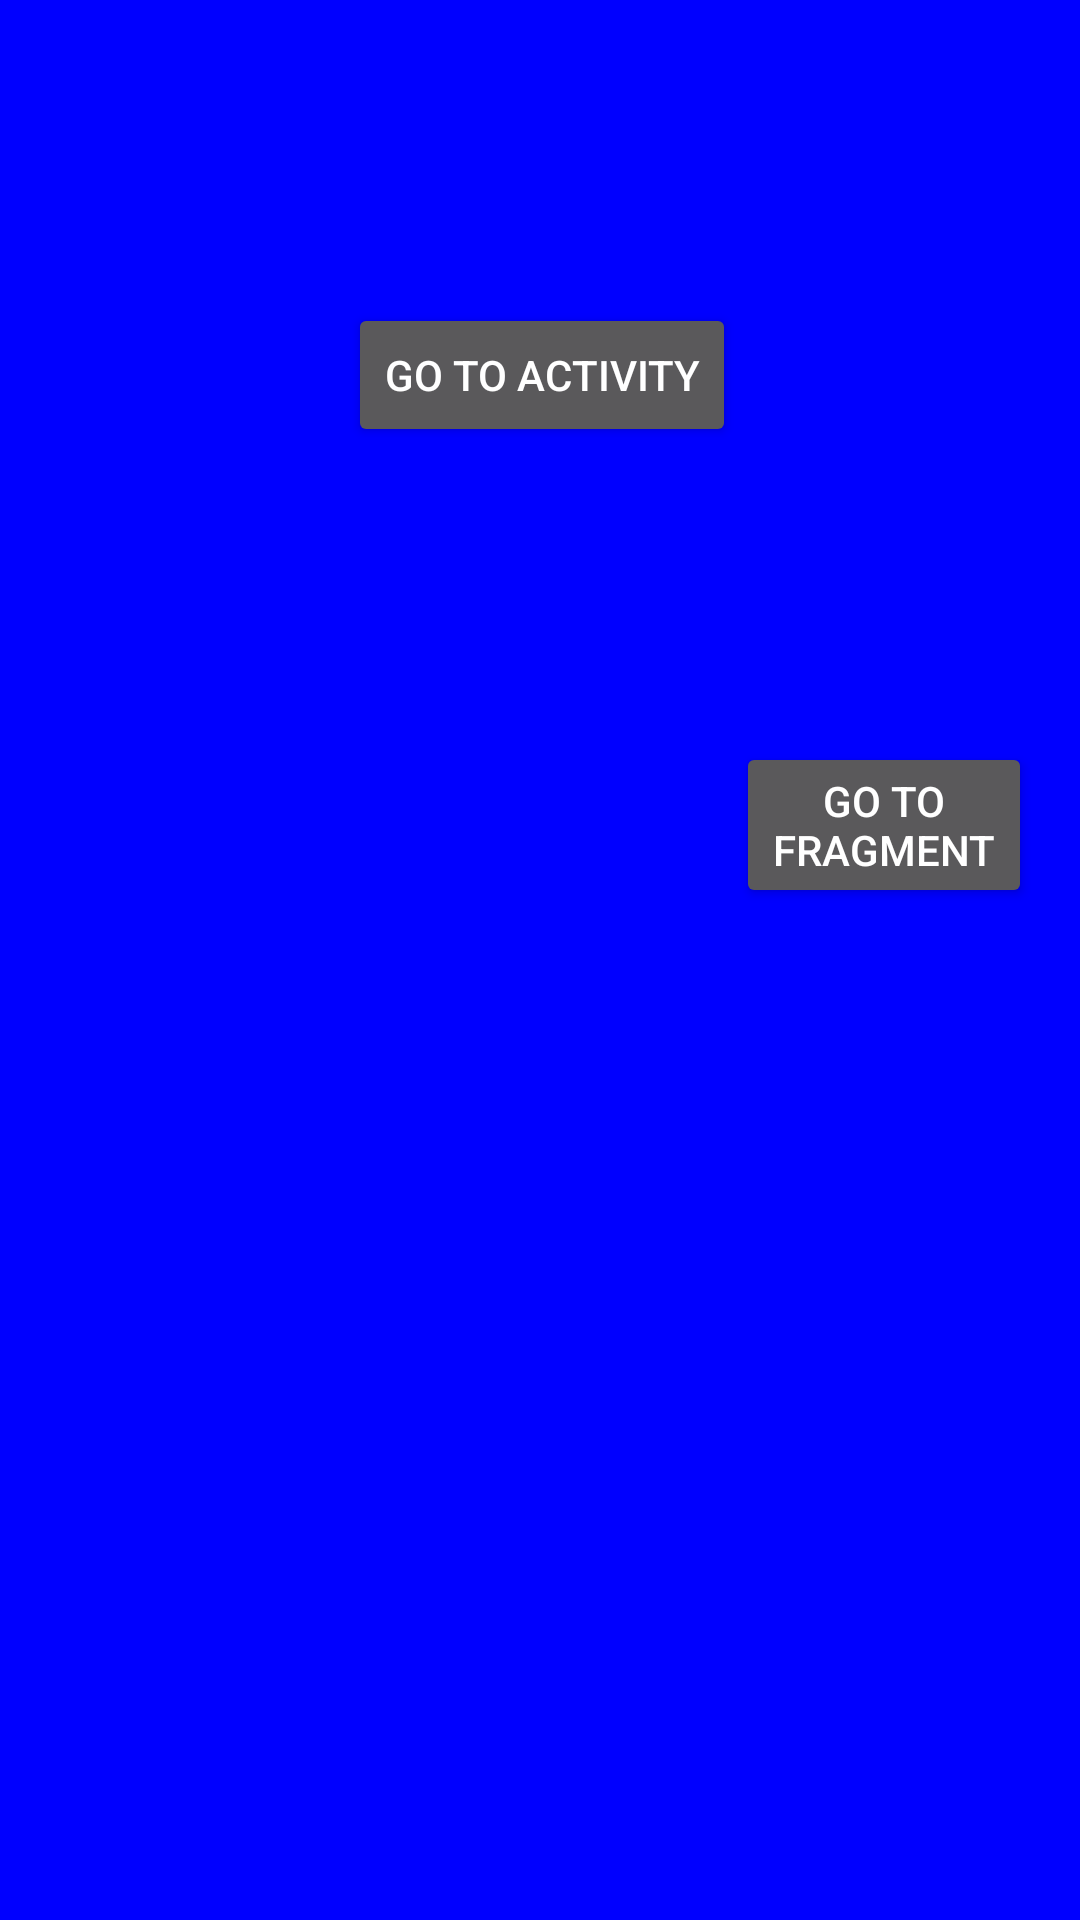

Write the Android layout XML for this screen, with the resource values it uses.
<!-- AndroidManifest.xml: application theme Theme.AppCompat.NoActionBar -->
<!-- res/layout/activity_main_class_life_cycle.xml -->
<?xml version="1.0" encoding="utf-8"?>
<androidx.constraintlayout.widget.ConstraintLayout xmlns:android="http://schemas.android.com/apk/res/android"
    xmlns:app="http://schemas.android.com/apk/res-auto"
    xmlns:tools="http://schemas.android.com/tools"
    android:layout_width="match_parent"
    android:layout_height="match_parent"
    android:background="#0000FF"
    tools:context=".activity_life_cycle.MainClassActivityLifeCycle">

    <LinearLayout
        android:id="@+id/main_linear_layout"
        android:layout_width="match_parent"
        android:layout_height="match_parent"
        android:layout_centerHorizontal="true"
        android:layout_centerVertical="true"
        android:layout_marginTop="10dp"
        android:gravity="center"
        android:orientation="horizontal"
        android:paddingLeft="16dp"
        android:paddingRight="16dp"
        tools:ignore="MissingConstraints">

        <Button
            android:id="@+id/clickMe"
            android:layout_width="wrap_content"
            android:layout_height="wrap_content"
            android:layout_marginStart="100dp"
            android:layout_marginBottom="200dp"
            android:text="Go To Activity" />

        <Button
            android:id="@+id/fragment_lifecycle"
            android:layout_width="wrap_content"
            android:layout_height="wrap_content"
            android:layout_marginBottom="50dp"
            android:text="Go To Fragment" />
    </LinearLayout>

    <FrameLayout
        android:id="@+id/frame_layout"
        android:layout_width="match_parent"
        android:layout_height="match_parent"
        app:layout_constraintBottom_toBottomOf="parent"
        app:layout_constraintEnd_toEndOf="parent"
        app:layout_constraintStart_toStartOf="parent"
        app:layout_constraintTop_toTopOf="parent" />

</androidx.constraintlayout.widget.ConstraintLayout>
<!-- resources referenced by this layout -->
<resources>

</resources>
